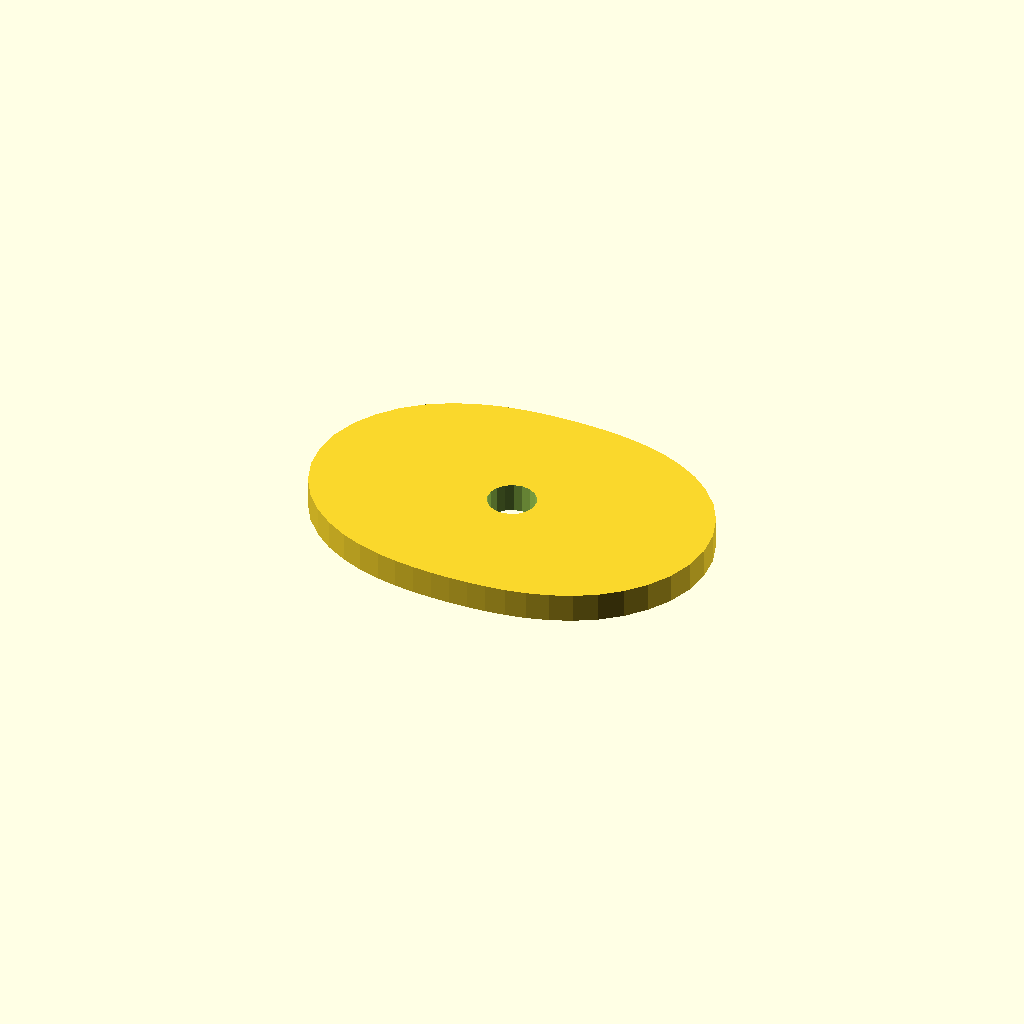
Cell 1: the model at its default parameters.
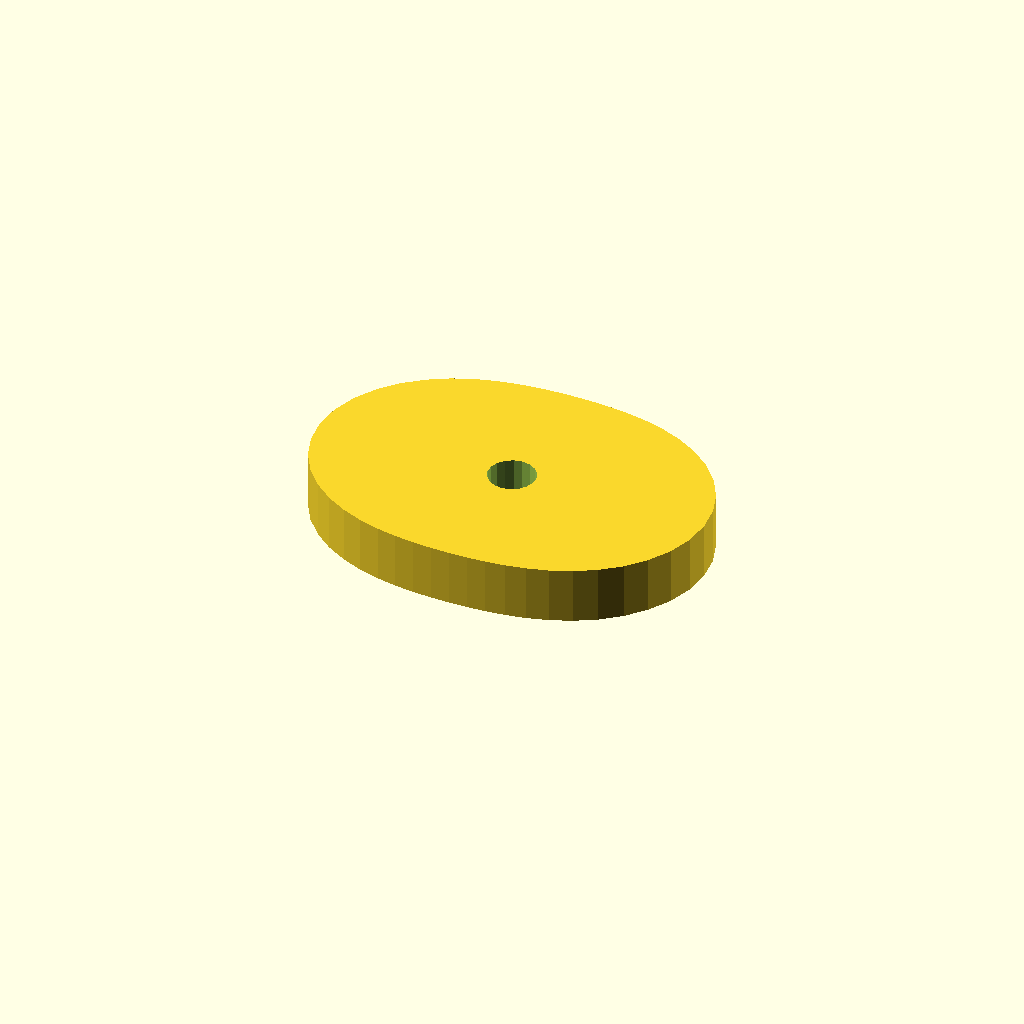
Cell 2: plate_t = 12 (everything else at default).
One fixed orthographic camera (rotation 55°, 0°, 25°; colour scheme Cornfield) for every cell.
Source of the model, optional_data/data/sketch4/camplates/part_0022.scad:
$fn = 32;

// ----------------------------------------------------------------------
// Cam plate: double_lobe cam, base R28
// ----------------------------------------------------------------------

// --- parameters (mm) ---
base_r = 28;              // base circle radius
lobe_h = 14;              // cam lobe rise
bore_r = 5;               // shaft bore radius
plate_t = 6;              // plate thickness, Z (extrusion height)

profile = [[84, 29.75], [83.405, 35.201], [81.671, 40.38], [78.943, 45.052], [75.437, 49.055], [71.395, 52.306], [67.058, 54.808], [62.626, 56.63], [58.242, 57.882], [53.988, 58.691], [49.884, 59.173], [45.907, 59.423], [42, 59.5], [38.093, 59.423], [34.116, 59.173], [30.012, 58.691], [25.758, 57.882], [21.374, 56.63], [16.942, 54.808], [12.605, 52.306], [8.563, 49.055], [5.057, 45.052], [2.329, 40.38], [0.595, 35.201], [0, 29.75], [0.595, 24.299], [2.329, 19.12], [5.057, 14.448], [8.563, 10.445], [12.605, 7.194], [16.942, 4.692], [21.374, 2.87], [25.758, 1.618], [30.012, 0.809], [34.116, 0.327], [38.093, 0.077], [42, 0], [45.907, 0.077], [49.884, 0.327], [53.988, 0.809], [58.242, 1.618], [62.626, 2.87], [67.058, 4.692], [71.395, 7.194], [75.437, 10.445], [78.943, 14.448], [81.671, 19.12], [83.405, 24.299]];  // primary outline, 48 points, counter clockwise
void_1 = [[46.908, 30.704], [46.286, 32.325], [45.147, 33.636], [43.628, 34.478], [41.913, 34.749], [40.208, 34.418], [38.72, 33.524], [37.627, 32.174], [37.062, 30.532], [37.092, 28.796], [37.714, 27.175], [38.853, 25.864], [40.372, 25.022], [42.087, 24.751], [43.792, 25.082], [45.28, 25.976], [46.373, 27.326], [46.938, 28.968]];  // shaft bore, 18 points

// --- the one profile operation ---
difference() {
  linear_extrude(height = plate_t) polygon(points = profile);
  translate([0, 0, -1])
    linear_extrude(height = plate_t + 2) polygon(points = void_1);
}
Parameter table extracted from the source (name, type, default, range or options):
base_r: number, default 28
lobe_h: number, default 14
bore_r: number, default 5
plate_t: number, default 6
